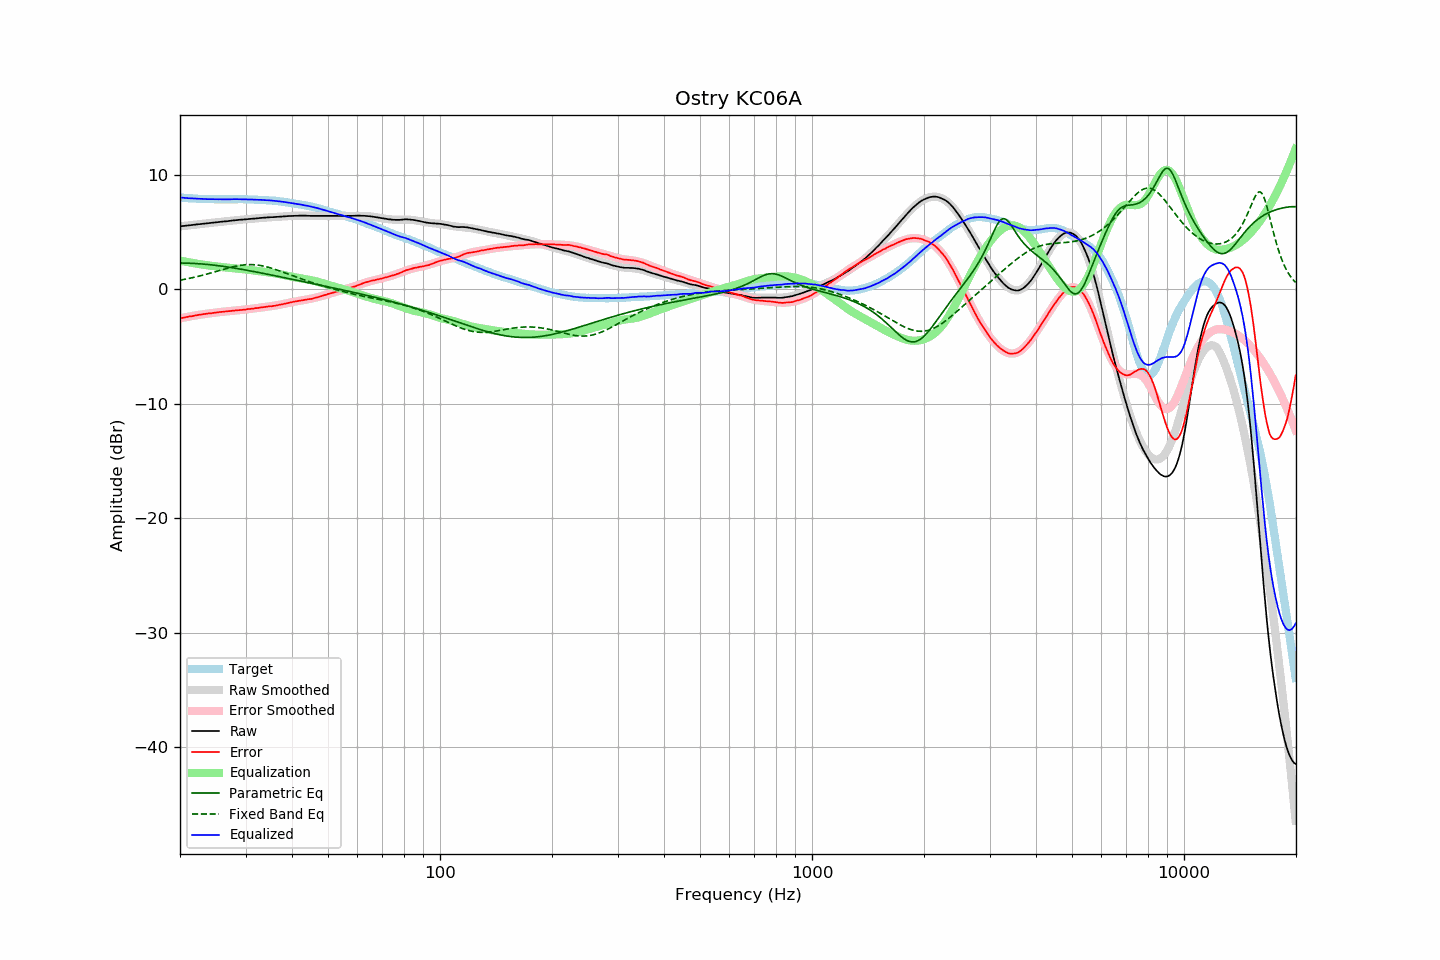

Values plotted in this chart, from the file beside it:
frequency, raw, error, smoothed, error_smoothed, equalization, parametric_eq, fixed_band_eq, equalized_raw, equalized_smoothed, target
20.00, 5.52, -2.52, 5.52, -2.52, 2.52, 2.31, 0.81, 8.04, 8.04, 8.04
20.20, 5.53, -2.50, 5.53, -2.50, 2.50, 2.31, 0.84, 8.02, 8.03, 8.03
20.40, 5.55, -2.47, 5.55, -2.47, 2.47, 2.31, 0.86, 8.02, 8.01, 8.02
20.61, 5.56, -2.45, 5.56, -2.44, 2.44, 2.31, 0.89, 8.00, 8.00, 8.01
20.81, 5.58, -2.41, 5.58, -2.41, 2.41, 2.30, 0.92, 7.99, 7.99, 7.99
21.02, 5.59, -2.39, 5.59, -2.39, 2.39, 2.30, 0.95, 7.98, 7.98, 7.98
21.23, 5.61, -2.36, 5.61, -2.36, 2.36, 2.29, 0.98, 7.97, 7.97, 7.97
21.44, 5.63, -2.35, 5.63, -2.34, 2.34, 2.29, 1.01, 7.96, 7.96, 7.98
21.66, 5.64, -2.32, 5.64, -2.31, 2.31, 2.28, 1.04, 7.95, 7.95, 7.96
21.87, 5.66, -2.30, 5.66, -2.29, 2.29, 2.27, 1.07, 7.95, 7.94, 7.96
22.09, 5.68, -2.26, 5.67, -2.26, 2.26, 2.26, 1.10, 7.94, 7.94, 7.94
22.31, 5.69, -2.24, 5.69, -2.24, 2.24, 2.25, 1.13, 7.93, 7.93, 7.93
22.54, 5.71, -2.21, 5.71, -2.22, 2.22, 2.25, 1.17, 7.93, 7.92, 7.92
22.76, 5.72, -2.20, 5.72, -2.20, 2.20, 2.23, 1.20, 7.91, 7.92, 7.92
22.99, 5.74, -2.17, 5.74, -2.17, 2.17, 2.22, 1.24, 7.91, 7.91, 7.91
23.22, 5.75, -2.15, 5.75, -2.15, 2.15, 2.21, 1.28, 7.90, 7.91, 7.90
23.45, 5.77, -2.14, 5.77, -2.13, 2.13, 2.20, 1.31, 7.90, 7.90, 7.91
23.69, 5.78, -2.12, 5.78, -2.11, 2.11, 2.19, 1.35, 7.89, 7.90, 7.90
23.92, 5.80, -2.09, 5.80, -2.09, 2.09, 2.17, 1.39, 7.89, 7.89, 7.89
24.16, 5.81, -2.09, 5.81, -2.07, 2.07, 2.16, 1.43, 7.88, 7.89, 7.90
24.40, 5.83, -2.07, 5.83, -2.06, 2.06, 2.14, 1.47, 7.89, 7.89, 7.90
24.65, 5.85, -2.04, 5.84, -2.04, 2.04, 2.13, 1.51, 7.89, 7.89, 7.89
24.89, 5.86, -2.03, 5.86, -2.02, 2.02, 2.11, 1.55, 7.88, 7.88, 7.89
25.14, 5.88, -2.00, 5.87, -2.01, 2.01, 2.09, 1.59, 7.89, 7.88, 7.88
25.39, 5.89, -1.99, 5.89, -1.99, 1.99, 2.07, 1.64, 7.88, 7.88, 7.88
25.65, 5.91, -1.97, 5.91, -1.97, 1.97, 2.06, 1.68, 7.88, 7.88, 7.88
25.91, 5.92, -1.96, 5.92, -1.96, 1.96, 2.04, 1.72, 7.88, 7.88, 7.88
26.16, 5.94, -1.95, 5.94, -1.94, 1.94, 2.02, 1.76, 7.88, 7.88, 7.89
26.43, 5.95, -1.93, 5.95, -1.93, 1.93, 2.00, 1.80, 7.88, 7.88, 7.88
26.69, 5.96, -1.92, 5.97, -1.91, 1.91, 1.98, 1.84, 7.87, 7.88, 7.88
26.96, 5.98, -1.90, 5.98, -1.90, 1.90, 1.95, 1.88, 7.88, 7.88, 7.88
27.23, 5.99, -1.89, 6.00, -1.88, 1.88, 1.93, 1.91, 7.87, 7.88, 7.88
27.50, 6.01, -1.87, 6.01, -1.87, 1.87, 1.91, 1.95, 7.88, 7.88, 7.88
27.77, 6.03, -1.86, 6.03, -1.86, 1.86, 1.89, 1.98, 7.89, 7.88, 7.89
28.05, 6.04, -1.84, 6.04, -1.85, 1.85, 1.87, 2.01, 7.88, 7.88, 7.88
28.33, 6.06, -1.83, 6.05, -1.83, 1.83, 1.84, 2.04, 7.89, 7.89, 7.89
28.62, 6.07, -1.82, 6.07, -1.82, 1.82, 1.82, 2.07, 7.89, 7.89, 7.89
28.90, 6.09, -1.81, 6.08, -1.80, 1.80, 1.79, 2.09, 7.89, 7.89, 7.90
29.19, 6.10, -1.80, 6.10, -1.79, 1.79, 1.77, 2.12, 7.89, 7.89, 7.90
29.48, 6.11, -1.78, 6.11, -1.78, 1.78, 1.75, 2.13, 7.89, 7.88, 7.89
29.78, 6.12, -1.77, 6.12, -1.76, 1.76, 1.72, 2.15, 7.88, 7.88, 7.89
30.08, 6.13, -1.76, 6.13, -1.75, 1.75, 1.69, 2.16, 7.87, 7.88, 7.89
30.38, 6.15, -1.72, 6.15, -1.73, 1.73, 1.67, 2.17, 7.88, 7.88, 7.87
30.68, 6.16, -1.71, 6.16, -1.71, 1.71, 1.64, 2.17, 7.87, 7.87, 7.87
30.99, 6.17, -1.70, 6.17, -1.70, 1.70, 1.62, 2.17, 7.86, 7.87, 7.87
31.30, 6.18, -1.69, 6.18, -1.68, 1.68, 1.59, 2.17, 7.86, 7.86, 7.87
31.61, 6.19, -1.67, 6.20, -1.66, 1.66, 1.56, 2.16, 7.85, 7.85, 7.86
31.93, 6.21, -1.63, 6.21, -1.64, 1.64, 1.54, 2.15, 7.85, 7.85, 7.84
32.24, 6.22, -1.63, 6.22, -1.62, 1.62, 1.51, 2.14, 7.84, 7.84, 7.85
32.57, 6.23, -1.60, 6.23, -1.60, 1.60, 1.48, 2.12, 7.83, 7.83, 7.83
32.89, 6.25, -1.58, 6.24, -1.58, 1.58, 1.45, 2.10, 7.83, 7.83, 7.83
33.22, 6.26, -1.56, 6.26, -1.56, 1.56, 1.43, 2.07, 7.82, 7.82, 7.82
33.55, 6.27, -1.55, 6.27, -1.55, 1.55, 1.40, 2.04, 7.82, 7.81, 7.82
33.89, 6.28, -1.53, 6.28, -1.53, 1.53, 1.37, 2.01, 7.81, 7.81, 7.81
34.23, 6.29, -1.50, 6.29, -1.51, 1.51, 1.34, 1.97, 7.80, 7.80, 7.79
34.57, 6.30, -1.49, 6.30, -1.49, 1.49, 1.31, 1.94, 7.79, 7.79, 7.79
34.92, 6.31, -1.46, 6.31, -1.47, 1.47, 1.29, 1.90, 7.78, 7.78, 7.77
35.27, 6.32, -1.47, 6.32, -1.45, 1.45, 1.26, 1.85, 7.77, 7.77, 7.79
35.62, 6.32, -1.44, 6.33, -1.43, 1.43, 1.23, 1.81, 7.75, 7.76, 7.76
35.97, 6.33, -1.43, 6.33, -1.41, 1.41, 1.20, 1.76, 7.74, 7.74, 7.76
... 635 more rows
